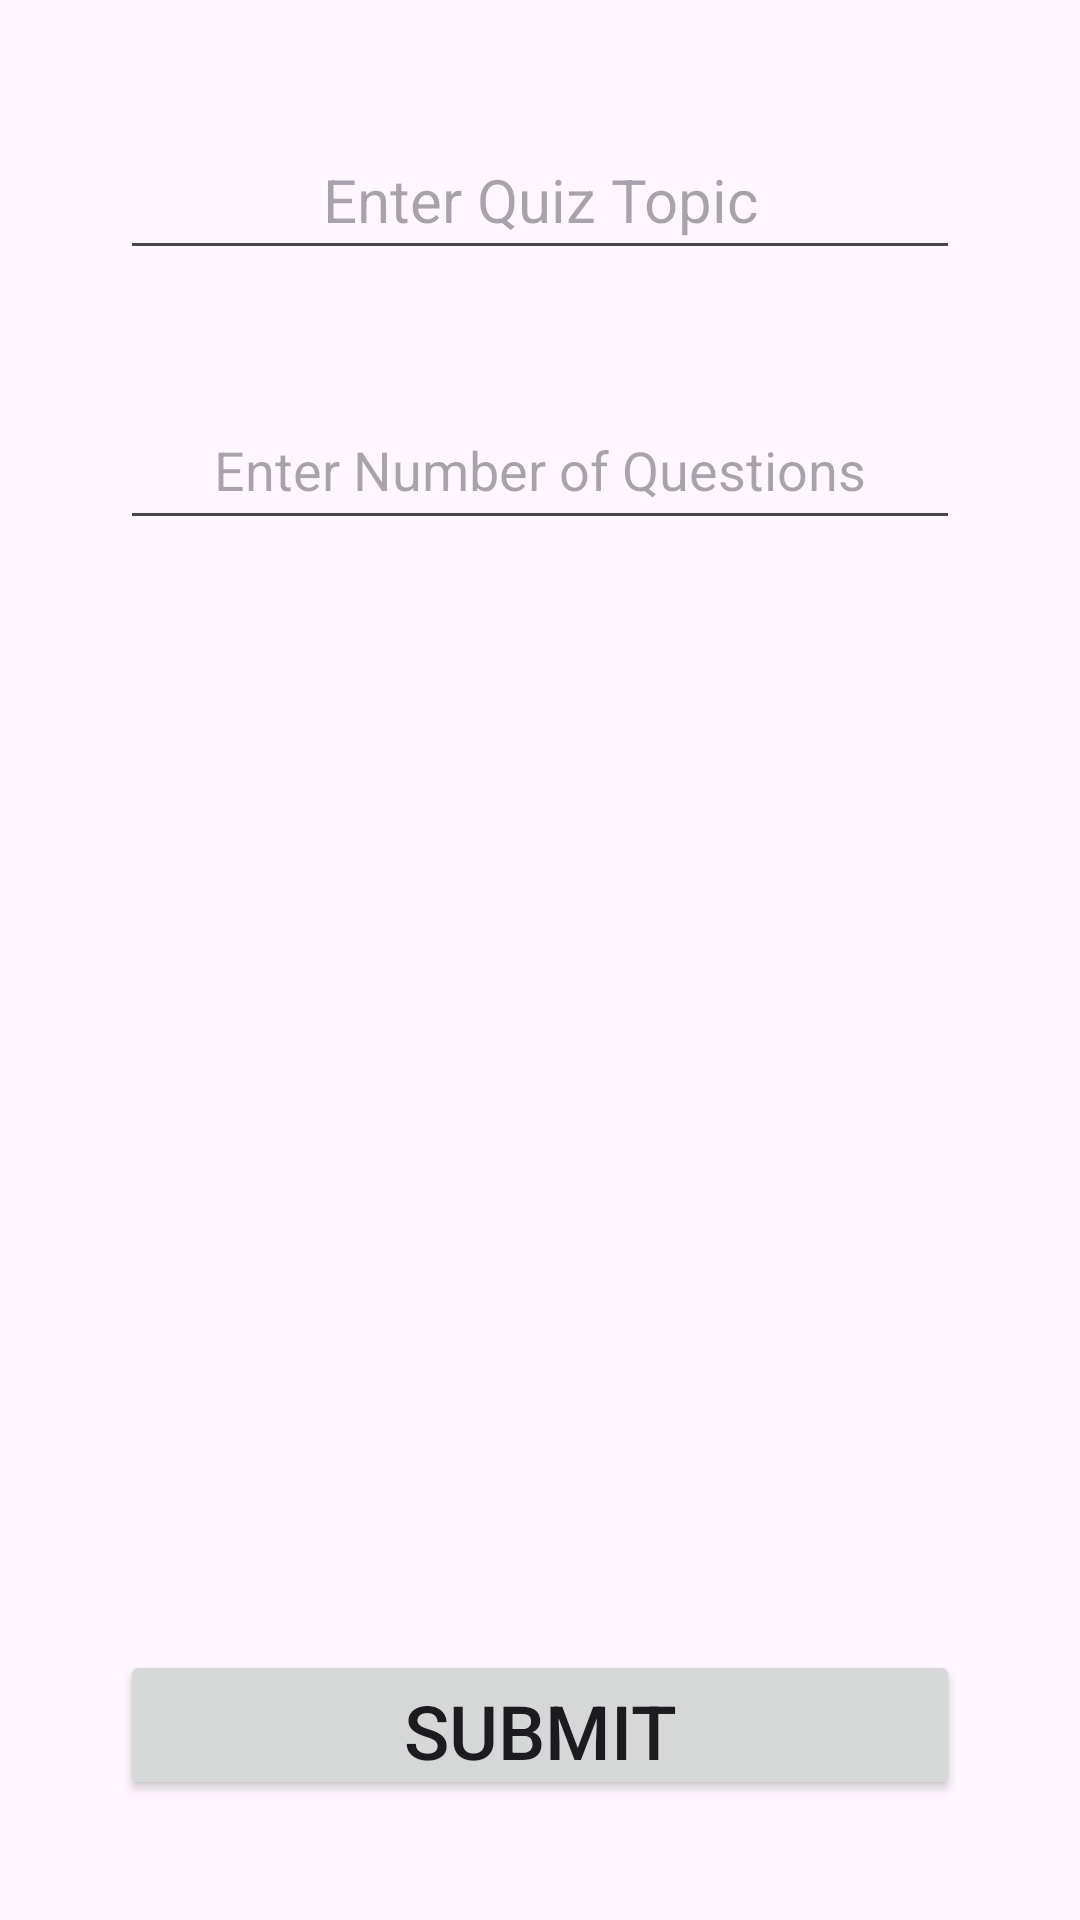

Layout XML and referenced resources for this Android screen:
<!-- AndroidManifest.xml: application theme Theme.Cliz -->
<!-- res/layout/activity_quiz.xml -->
<?xml version="1.0" encoding="utf-8"?>
<androidx.constraintlayout.widget.ConstraintLayout xmlns:android="http://schemas.android.com/apk/res/android"
    xmlns:app="http://schemas.android.com/apk/res-auto"
    xmlns:tools="http://schemas.android.com/tools"
    android:layout_width="match_parent"
    android:layout_height="match_parent"
    tools:context=".QuizActivity">

    <EditText
        android:id="@+id/etTopic"
        android:layout_width="match_parent"
        android:layout_height="50dp"
        android:textSize="20sp"
        android:layout_margin="40dp"
        app:layout_constraintStart_toStartOf="parent"
        app:layout_constraintTop_toTopOf="parent"
        android:hint="Enter Quiz Topic"
        android:gravity="center"
        />

    <EditText
        android:id="@+id/etNumber"
        android:layout_width="match_parent"
        android:layout_height="50dp"
        android:layout_margin="40dp"
        android:inputType="number"
        app:layout_constraintStart_toStartOf="parent"
        app:layout_constraintTop_toBottomOf="@id/etTopic"
        android:hint="Enter Number of Questions"
        android:gravity="center"
        />

    <Button
        android:id="@+id/btSubmit"
        android:layout_width="match_parent"
        android:layout_height="50dp"
        android:gravity="center"
        android:textSize="25sp"
        android:text="SUBMIT"
        android:layout_margin="40dp"
        app:layout_constraintBottom_toBottomOf="parent"/>

</androidx.constraintlayout.widget.ConstraintLayout>
<!-- resources referenced by this layout -->
<resources>
  <style name="Theme.Cliz" parent="Base.Theme.Cliz" />
  <style name="Base.Theme.Cliz" parent="Theme.Material3.DayNight.NoActionBar">
          
          
      </style>
</resources>
